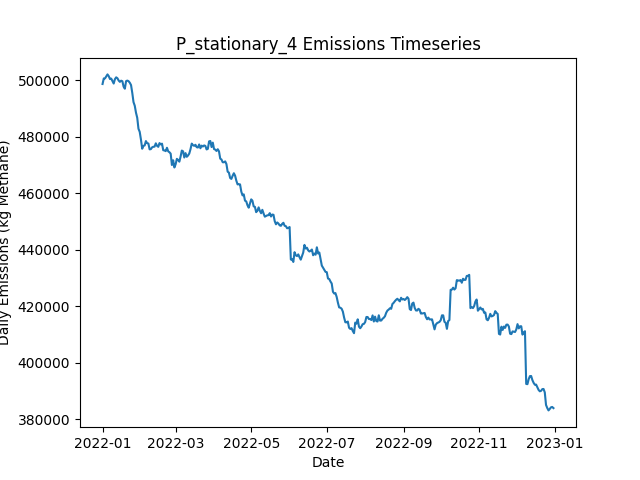

The table this chart was drawn from, first rows:
Date, Daily Emissions (Kg Methane), Daily Mitigable Emissions (Kg Methane), Daily Non-Mitigable Emissions (Kg Methan…, Daily Cost ($), Active Leaks, New Leaks, Leaks Repaired, Leaks Naturally Repaired, Leaks Tagged, Daily Repair Cost ($), Daily Natural Repair Cost ($), stationary Deployment Cost ($), stationary Sites flagged for Follow-Up, stationary Leaks tagged for repair, stationary Sites Visited, stationary Travel Time (Minutes), stationary Survey Time (Minutes), OGI_FU Deployment Cost ($), OGI_FU Sites flagged for Follow-Up, OGI_FU Leaks tagged for repair, OGI_FU Sites Visited, OGI_FU Travel Time (Minutes), OGI_FU Survey Time (Minutes)
2022-01-01, 498678, 145112, 353566, 6300, 3639, 3657, 0, 15, 0.00000, 0.00000, 3000, 6300, 0, , 100, 0, 0, 0.00000, , 0, 0, 0, 0
2022-01-02, 500646, 145957, 354689, 300, 3649, 16, 0, 6, 0.00000, 0.00000, 1200, 300, 0, , 100, 0, 0, 0.00000, , 0, 0, 0, 0
2022-01-03, 500674, 145898, 354776, 300, 3650, 10, 0, 9, 0.00000, 0.00000, 1800, 300, 0, , 100, 0, 0, 0.00000, , 0, 0, 0, 0
2022-01-04, 501353, 145799, 355553, 300, 3651, 9, 0, 7, 0.00000, 0.00000, 1400, 300, 0, , 100, 0, 0, 0.00000, , 0, 0, 0, 0
2022-01-05, 502079, 146146, 355933, 300, 3659, 15, 0, 5, 0.00000, 0.00000, 1000, 300, 0, , 100, 0, 0, 0.00000, , 0, 0, 0, 0
2022-01-06, 501454, 146471, 354983, 300, 3651, 8, 0, 9, 0.00000, 0.00000, 1800, 300, 0, , 100, 0, 0, 0.00000, , 0, 0, 0, 0
2022-01-07, 500439, 146492, 353946, 300, 3646, 8, 0, 8, 0.00000, 0.00000, 1600, 300, 0, , 100, 0, 0, 0.00000, , 0, 0, 0, 0
2022-01-08, 500595, 146683, 353912, 300, 3649, 13, 0, 8, 0.00000, 0.00000, 1600, 300, 0, , 100, 0, 0, 0.00000, , 0, 0, 0, 0
2022-01-09, 499697, 146822, 352875, 300, 3650, 7, 0, 1, 0.00000, 0.00000, 200, 300, 0, , 100, 0, 0, 0.00000, , 0, 0, 0, 0
2022-01-10, 498843, 146832, 352011, 1300, 3644, 7, 0, 9, 73, 0.00000, 1800, 300, 100, , 100, 0, 0, 1000, , 73, 3, 120, 360
2022-01-11, 500392, 146843, 353549, 1300, 3648, 12, 0, 6, 72, 0.00000, 1200, 300, 0, , 100, 0, 0, 1000, , 72, 3, 120, 360
2022-01-12, 501042, 146992, 354050, 1300, 3650, 9, 0, 5, 85, 0.00000, 1000, 300, 0, , 100, 0, 0, 1000, , 85, 3, 120, 360
2022-01-13, 500725, 146762, 353964, 1300, 3647, 5, 0, 6, 83, 0.00000, 1200, 300, 0, , 100, 0, 0, 1000, , 83, 3, 120, 360
2022-01-14, 499912, 147107, 352806, 1300, 3645, 8, 0, 7, 80, 0.00000, 1400, 300, 0, , 100, 0, 0, 1000, , 80, 3, 120, 360
2022-01-15, 499438, 147012, 352426, 1300, 3647, 14, 0, 9, 88, 0.00000, 1800, 300, 0, , 100, 0, 0, 1000, , 88, 3, 120, 360
2022-01-16, 499852, 146355, 353497, 1300, 3644, 5, 0, 6, 80, 0.00000, 1200, 300, 0, , 100, 0, 0, 1000, , 80, 3, 120, 360
2022-01-17, 499667, 146463, 353203, 1300, 3639, 9, 0, 10, 85, 0.00000, 2000, 300, 0, , 100, 0, 0, 1000, , 85, 3, 120, 360
2022-01-18, 497738, 146471, 351268, 1300, 3635, 9, 0, 5, 58, 0.00000, 1000, 300, 0, , 100, 0, 0, 1000, , 58, 3, 120, 360
2022-01-19, 497015, 145868, 351147, 1300, 3637, 10, 0, 4, 78, 0.00000, 800, 300, 24, , 100, 0, 0, 1000, , 78, 3, 120, 360
2022-01-20, 499685, 147035, 352650, 1300, 3639, 13, 0, 7, 95, 0.00000, 1400, 300, 0, , 100, 0, 0, 1000, , 95, 3, 120, 360
2022-01-21, 499893, 147399, 352495, 1300, 3640, 12, 0, 8, 80, 0.00000, 1600, 300, 0, , 100, 0, 0, 1000, , 80, 3, 120, 360
2022-01-22, 499675, 147578, 352097, 1300, 3644, 14, 0, 4, 85, 0.00000, 800, 300, 0, , 100, 0, 0, 1000, , 85, 3, 120, 360
2022-01-23, 499125, 147702, 351423, 1300, 3650, 10, 0, 3, 78, 0.00000, 600, 300, 0, , 100, 0, 0, 1000, , 78, 3, 120, 360
2022-01-24, 498307, 147783, 350525, 1300, 3651, 8, 0, 3, 74, 0.00000, 600, 300, 0, , 100, 0, 0, 1000, , 74, 3, 120, 360
2022-01-25, 495529, 144331, 351199, 13900, 3592, 12, 63, 5, 86, 12600, 1000, 300, 0, , 100, 0, 0, 1000, , 86, 3, 120, 360
2022-01-26, 492261, 141356, 350905, 13100, 3531, 5, 59, 4, 81, 11800, 800, 300, 0, , 100, 0, 0, 1000, , 81, 3, 120, 360
2022-01-27, 490992, 139776, 351216, 15900, 3453, 6, 73, 5, 96, 14600, 1000, 300, 24, , 100, 0, 0, 1000, , 96, 3, 120, 360
2022-01-28, 488519, 137873, 350646, 15900, 3379, 8, 73, 7, 31, 14600, 1400, 300, 0, , 100, 0, 0, 1000, , 31, 3, 120, 360
2022-01-29, 486725, 136079, 350646, 14700, 3315, 10, 67, 5, 16, 13400, 1000, 300, 0, , 100, 0, 0, 1000, , 16, 3, 120, 360
2022-01-30, 482835, 133157, 349678, 16500, 3239, 7, 76, 5, 17, 15200, 1000, 300, 0, , 100, 0, 0, 1000, , 17, 3, 120, 360
2022-01-31, 481745, 131168, 350577, 14900, 3181, 12, 68, 2, 37, 13600, 400, 300, 0, , 100, 0, 0, 1000, , 37, 3, 120, 360
2022-02-01, 479013, 128419, 350594, 16500, 3110, 12, 76, 5, 59, 15200, 1000, 300, 0, , 100, 0, 0, 1000, , 59, 3, 120, 360
2022-02-02, 475763, 127484, 348278, 10700, 3060, 7, 47, 7, 46, 9400, 1400, 300, 0, , 100, 0, 0, 1000, , 46, 3, 120, 360
2022-02-03, 476788, 127438, 349350, 1300, 3063, 8, 0, 4, 33, 0.00000, 800, 300, 0, , 100, 0, 0, 1000, , 33, 3, 120, 360
2022-02-04, 476931, 127392, 349540, 1300, 3070, 9, 0, 2, 37, 0.00000, 400, 300, 24, , 100, 0, 0, 1000, , 37, 3, 120, 360
2022-02-05, 478466, 127561, 350905, 1300, 3080, 16, 0, 5, 37, 0.00000, 1000, 300, 0, , 100, 0, 0, 1000, , 37, 3, 120, 360
2022-02-06, 477726, 127582, 350145, 1500, 3084, 12, 1, 6, 20, 200, 1200, 300, 0, , 100, 0, 0, 1000, , 20, 3, 120, 360
2022-02-07, 477608, 127083, 350525, 2100, 3085, 11, 4, 4, 15, 800, 800, 300, 0, , 100, 0, 0, 1000, , 15, 3, 120, 360
2022-02-08, 475545, 127042, 348503, 1700, 3080, 5, 2, 5, 16, 400, 1000, 300, 0, , 100, 0, 0, 1000, , 16, 3, 120, 360
2022-02-09, 475613, 127145, 348468, 1700, 3081, 10, 2, 3, 13, 400, 600, 300, 0, , 100, 0, 0, 1000, , 13, 3, 120, 360
2022-02-10, 476248, 126915, 349332, 1700, 3078, 7, 2, 8, 17, 400, 1600, 300, 0, , 100, 0, 0, 1000, , 17, 3, 120, 360
2022-02-11, 476461, 126765, 349695, 1500, 3070, 10, 1, 11, 34, 200, 2200, 300, 0, , 100, 0, 0, 1000, , 34, 3, 120, 360
2022-02-12, 476503, 127205, 349298, 1300, 3069, 5, 0, 4, 37, 0.00000, 800, 300, 24, , 100, 0, 0, 1000, , 37, 3, 120, 360
2022-02-13, 477676, 127238, 350438, 1300, 3070, 8, 0, 4, 14, 0.00000, 800, 300, 0, , 100, 0, 0, 1000, , 14, 3, 120, 360
2022-02-14, 476774, 126612, 350162, 1900, 3066, 7, 3, 3, 16, 600, 600, 300, 0, , 100, 0, 0, 1000, , 16, 3, 120, 360
2022-02-15, 476444, 126282, 350162, 5900, 3048, 11, 23, 4, 17, 4600, 800, 300, 0, , 100, 0, 0, 1000, , 17, 3, 120, 360
2022-02-16, 477762, 126995, 350767, 1900, 3045, 10, 3, 6, 19, 600, 1200, 300, 0, , 100, 0, 0, 1000, , 19, 3, 120, 360
2022-02-17, 477292, 125747, 351544, 6300, 3019, 9, 25, 7, 15, 5000, 1400, 300, 0, , 100, 0, 0, 1000, , 15, 3, 120, 360
2022-02-18, 477551, 125903, 351648, 5500, 3004, 12, 21, 4, 18, 4200, 800, 300, 0, , 100, 0, 0, 1000, , 18, 3, 120, 360
2022-02-19, 475239, 125889, 349350, 1500, 3000, 7, 1, 4, 15, 200, 800, 300, 0, , 100, 0, 0, 1000, , 15, 3, 120, 360
2022-02-20, 475153, 125026, 350127, 1300, 3001, 11, 0, 7, 14, 0.00000, 1400, 300, 24, , 100, 0, 0, 1000, , 14, 3, 120, 360
2022-02-21, 474906, 125073, 349834, 1500, 2999, 8, 1, 8, 17, 200, 1600, 300, 0, , 100, 0, 0, 1000, , 17, 3, 120, 360
2022-02-22, 476103, 125111, 350991, 1300, 3002, 11, 0, 8, 18, 0.00000, 1600, 300, 0, , 100, 0, 0, 1000, , 18, 3, 120, 360
2022-02-23, 474838, 125955, 348883, 2100, 2994, 9, 4, 8, 18, 800, 1600, 300, 0, , 100, 0, 0, 1000, , 18, 3, 120, 360
2022-02-24, 474524, 125917, 348607, 1500, 3002, 13, 1, 3, 16, 200, 600, 300, 0, , 100, 0, 0, 1000, , 16, 3, 120, 360
2022-02-25, 474019, 126639, 347380, 1900, 2995, 12, 3, 9, 16, 600, 1800, 300, 0, , 100, 0, 0, 1000, , 16, 3, 120, 360
2022-02-26, 469992, 122509, 347484, 5100, 2976, 6, 19, 6, 35, 3800, 1200, 300, 0, , 100, 0, 0, 1000, , 35, 3, 120, 360
2022-02-27, 471686, 123339, 348348, 1900, 2976, 9, 3, 5, 16, 600, 1000, 300, 0, , 100, 0, 0, 1000, , 16, 3, 120, 360
2022-02-28, 469122, 123280, 345842, 1300, 2976, 11, 0, 7, 14, 0.00000, 1400, 300, 24, , 100, 0, 0, 1000, , 14, 3, 120, 360
2022-03-01, 470272, 123272, 347000, 1700, 2980, 10, 2, 1, 16, 400, 200, 300, 0, , 100, 0, 0, 1000, , 16, 3, 120, 360
... 305 more rows
